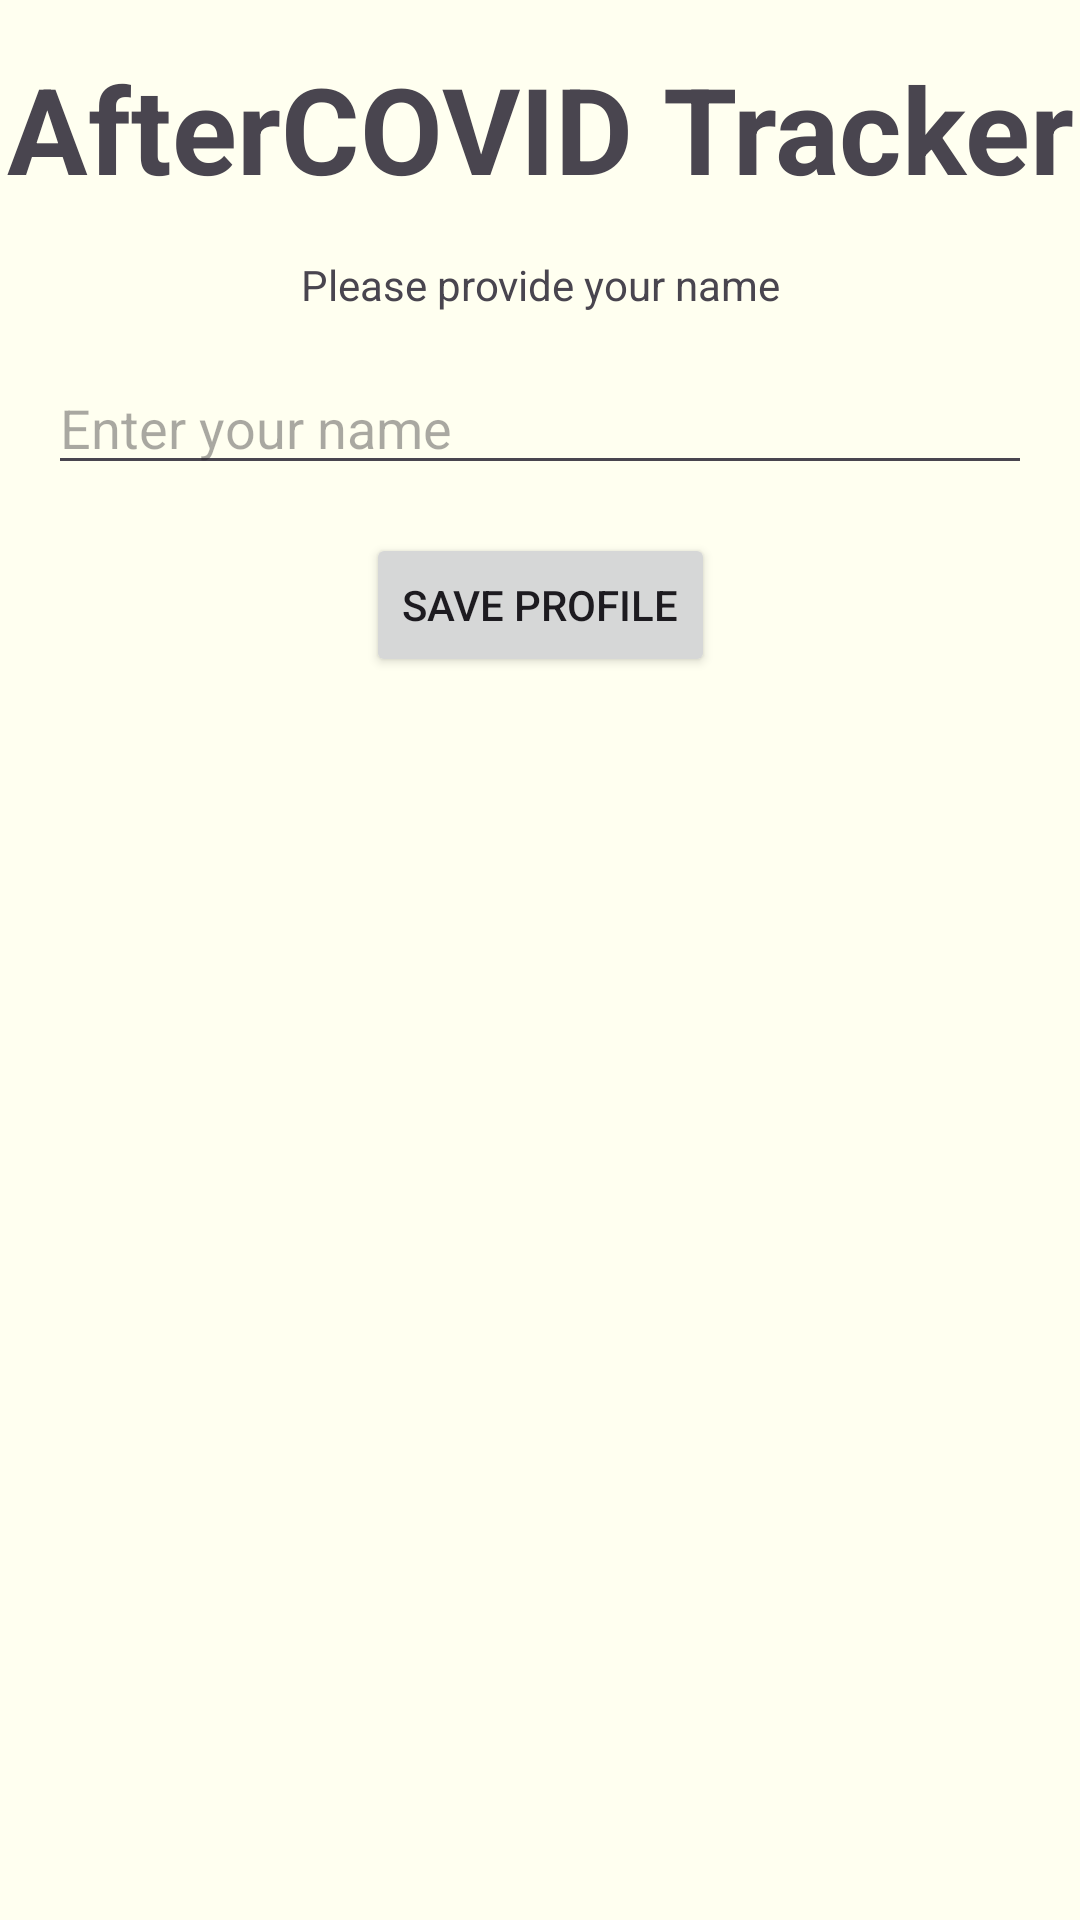

Layout XML and referenced resources for this Android screen:
<!-- AndroidManifest.xml: application theme Theme.AfterCOVIDTracker -->
<!-- res/layout/activity_user_profile_generate.xml -->
<?xml version="1.0" encoding="utf-8"?>
<androidx.constraintlayout.widget.ConstraintLayout xmlns:android="http://schemas.android.com/apk/res/android"
    xmlns:app="http://schemas.android.com/apk/res-auto"
    xmlns:tools="http://schemas.android.com/tools"
    android:layout_width="match_parent"
    android:layout_height="match_parent"
    tools:context="com.ishaanbhela.aftercovidtracker.user_profile_generate"
    android:background="#FFFFF0">

    <TextView
        android:id="@+id/tvAppTitle"
        android:layout_width="wrap_content"
        android:layout_height="wrap_content"
        android:text="AfterCOVID Tracker"
        android:textStyle="bold"
        android:textSize="40sp"
        app:layout_constraintEnd_toEndOf="parent"
        app:layout_constraintStart_toStartOf="parent"
        app:layout_constraintTop_toTopOf="parent"
        android:layout_marginTop="16dp"/>

    <TextView
        android:id="@+id/tvPrompt"
        android:layout_width="wrap_content"
        android:layout_height="wrap_content"
        android:text="Please provide your name"
        app:layout_constraintEnd_toEndOf="parent"
        app:layout_constraintStart_toStartOf="parent"
        app:layout_constraintTop_toBottomOf="@id/tvAppTitle"
        android:layout_marginTop="16dp"/>

    <EditText
        android:id="@+id/etName"
        android:layout_width="0dp"
        android:layout_height="wrap_content"
        android:layout_margin="16dp"
        android:hint="Enter your name"
        app:layout_constraintEnd_toEndOf="parent"
        app:layout_constraintStart_toStartOf="parent"
        app:layout_constraintTop_toBottomOf="@id/tvPrompt"/>

    <Button
        android:id="@+id/btnSaveProfile"
        android:layout_width="wrap_content"
        android:layout_height="wrap_content"
        android:layout_marginTop="16dp"
        android:text="Save Profile"
        app:layout_constraintEnd_toEndOf="parent"
        app:layout_constraintStart_toStartOf="parent"
        app:layout_constraintTop_toBottomOf="@id/etName" />

</androidx.constraintlayout.widget.ConstraintLayout>
<!-- resources referenced by this layout -->
<resources>
  <style name="Theme.AfterCOVIDTracker" parent="Base.Theme.AfterCOVIDTracker" />
  <style name="Base.Theme.AfterCOVIDTracker" parent="Theme.Material3.DayNight.NoActionBar">
          
          
      </style>
</resources>
